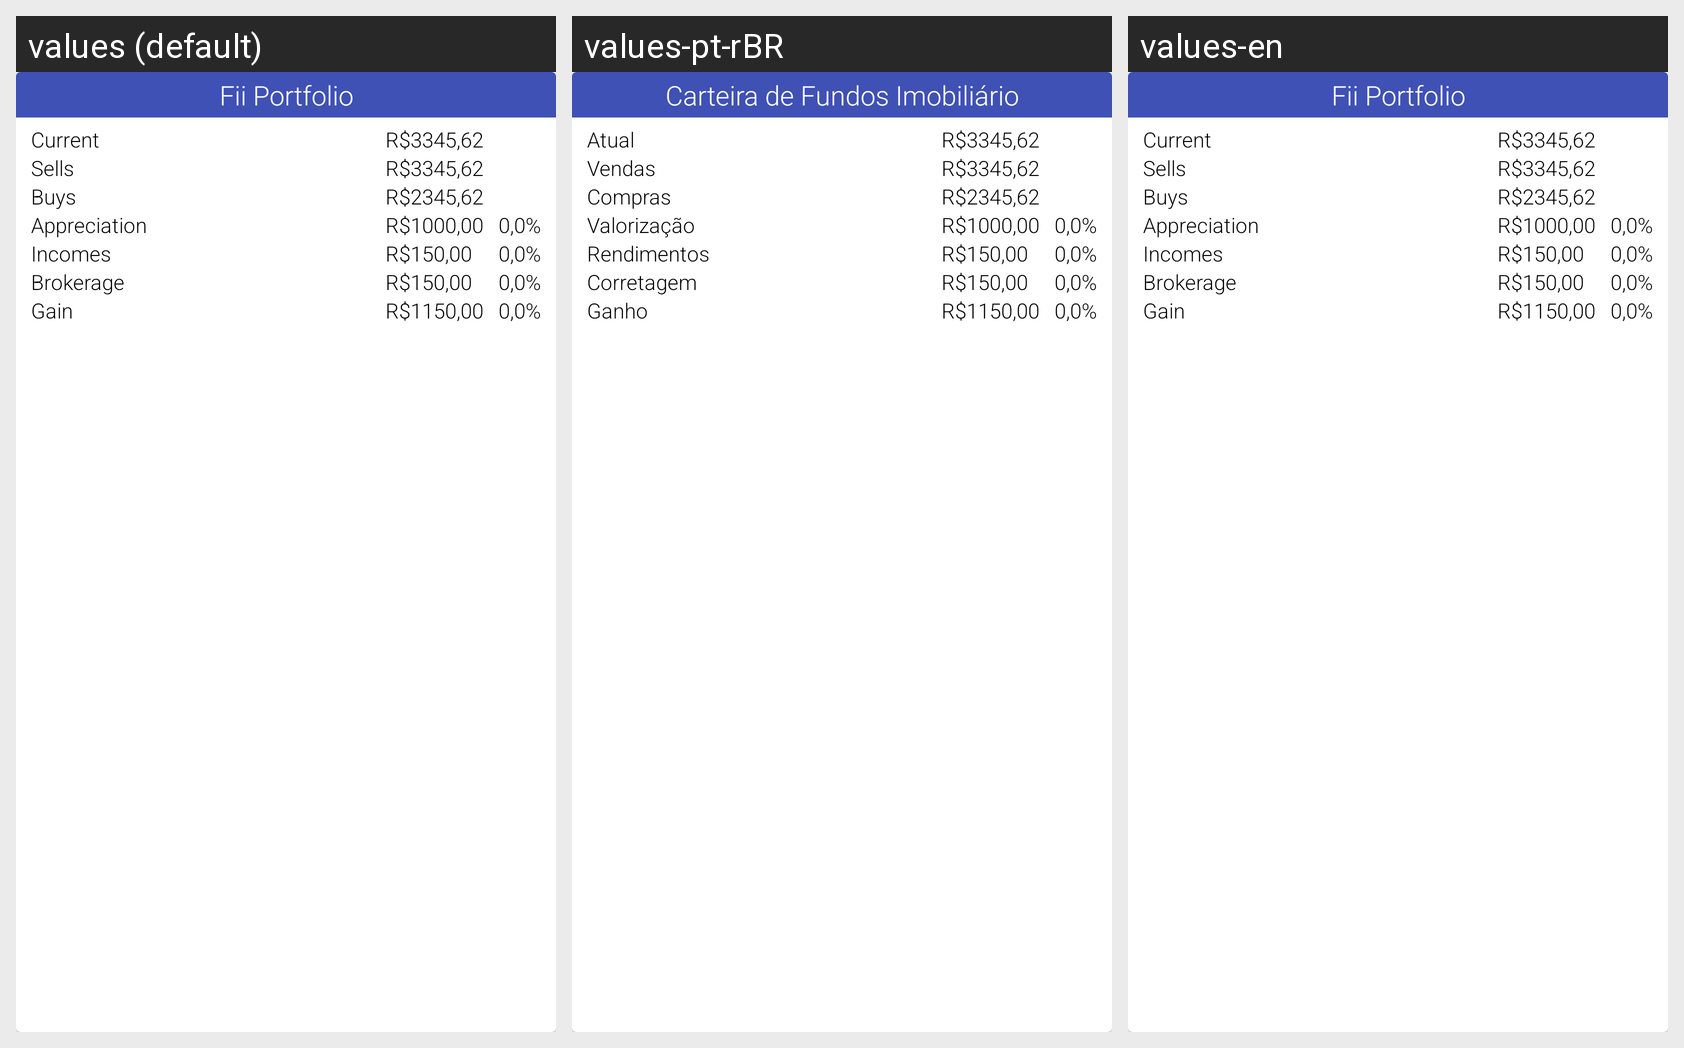

The same Android screen rendered under several of its app's locales, left to right. List the strings drawn on it with the default value and each locale's translation.
Android screen res/layout/adapter_fii_overview.xml rendered under 3 locales, left to right: values (default), values-pt-rBR, values-en. Device: Nexus 5 (rendered at 1080×1920; each locale shown at half size, 540×960, under a caption strip naming it); theme AppTheme.
Strings drawn on this screen, with the default value and each locale's value (text and hints the layout hard-codes, and strings that could not be matched under every locale, appear in the picture but are not listed):

fii_portfolio_label
  values: Fii Portfolio
  values-pt-rBR: Carteira de Fundos Imobiliário
  values-en: Fii Portfolio  [not translated; the default value is used]

portfolio_current_label
  values: Current
  values-pt-rBR: Atual
  values-en: Current  [not translated; the default value is used]

portfolio_sold_label
  values: Sells
  values-pt-rBR: Vendas
  values-en: Sells  [not translated; the default value is used]

portfolio_bought_label
  values: Buys
  values-pt-rBR: Compras
  values-en: Buys  [not translated; the default value is used]

portfolio_appreciation_label
  values: Appreciation
  values-pt-rBR: Valorização
  values-en: Appreciation  [not translated; the default value is used]

portfolio_income_label
  values: Incomes
  values-pt-rBR: Rendimentos
  values-en: Incomes  [not translated; the default value is used]

portfolio_brokerage_label
  values: Brokerage
  values-pt-rBR: Corretagem
  values-en: Brokerage  [not translated; the default value is used]

portfolio_total_gain_label
  values: Gain
  values-pt-rBR: Ganho
  values-en: Gain  [not translated; the default value is used]
